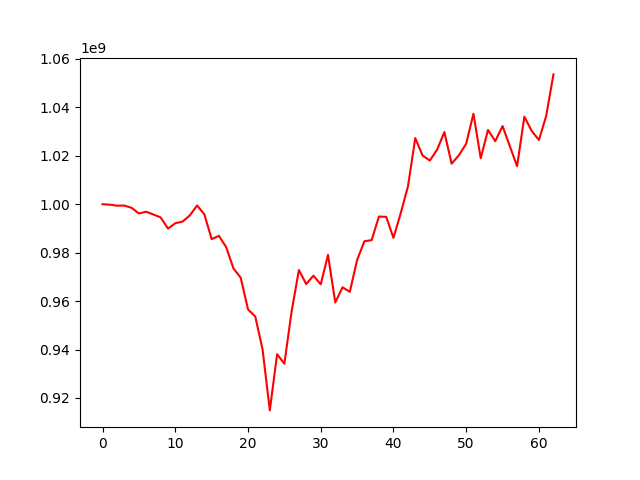

The file beside this chart, header and first rows:
, 0
0, 1000000000
1, 999801599
2, 999389557
3, 999436804
4, 998484358
5, 996170251
6, 996884174
7, 995744674
8, 994504052
9, 989940025
10, 992149995
11, 992812479
12, 995355116
13, 999487016
14, 995829411
15, 985582582
16, 986930726
17, 982262987
18, 973468017
19, 969650955
20, 956568218
21, 953615251
22, 940107764
23, 914855266
24, 938080029
25, 934134345
26, 955760941
27, 972829130
28, 967010550
29, 970500242
30, 966897270
31, 979055422
32, 959432125
33, 965682658
34, 963805617
35, 976926621
36, 984692252
37, 985156909
38, 994880265
39, 994785022
40, 986094989
41, 996288830
42, 1007416707
43, 1027308182
44, 1020107318
45, 1018034535
46, 1022499579
47, 1029783851
48, 1016730412
49, 1020210989
50, 1024981125
51, 1037357035
52, 1018970415
53, 1030646426
54, 1026027875
55, 1032274044
56, 1023971122
57, 1015694974
58, 1036135498
59, 1030282073
... 3 more rows
